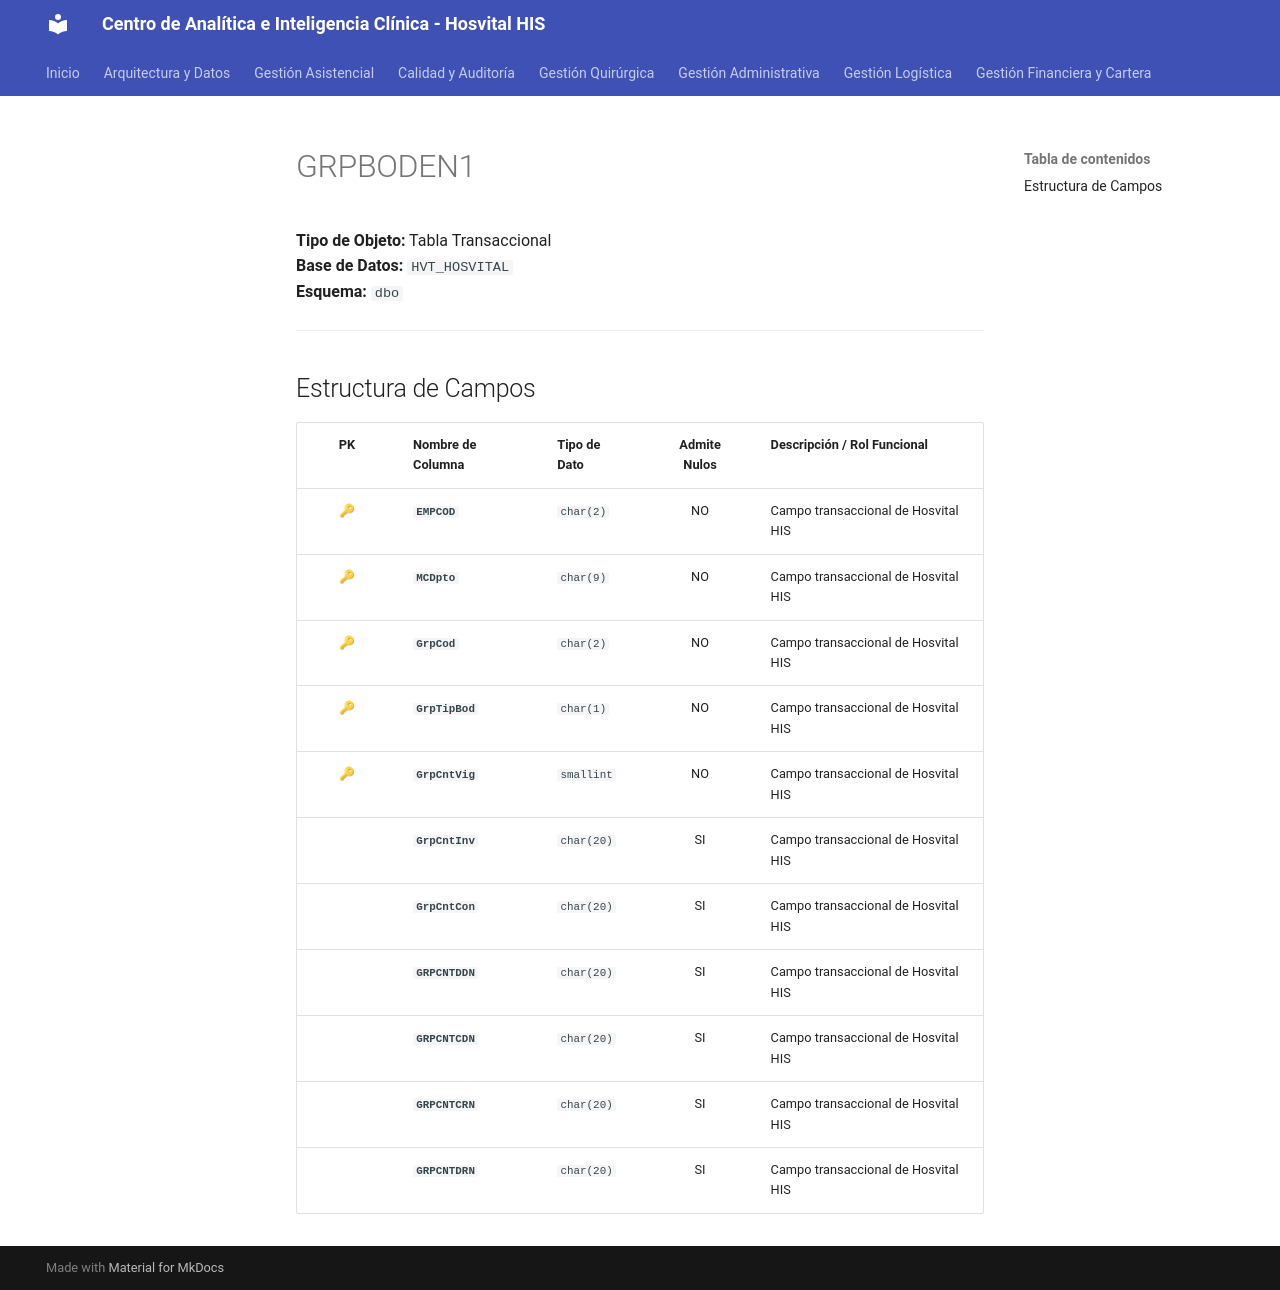

repository: SoporteSaludtech/superset-docs · page: diccionario-general/GRPBODEN1/index.html · generator: mkdocs

# GRPBODEN1

**Tipo de Objeto:** Tabla Transaccional  
**Base de Datos:** `HVT_HOSVITAL`  
**Esquema:** `dbo`

---

## Estructura de Campos

| PK | Nombre de Columna | Tipo de Dato | Admite Nulos | Descripción / Rol Funcional |
| :-: | :--- | :--- | :-: | :--- |
| 🔑 | **`EMPCOD`** | `char(2)` | NO | Campo transaccional de Hosvital HIS |
| 🔑 | **`MCDpto`** | `char(9)` | NO | Campo transaccional de Hosvital HIS |
| 🔑 | **`GrpCod`** | `char(2)` | NO | Campo transaccional de Hosvital HIS |
| 🔑 | **`GrpTipBod`** | `char(1)` | NO | Campo transaccional de Hosvital HIS |
| 🔑 | **`GrpCntVig`** | `smallint` | NO | Campo transaccional de Hosvital HIS |
|  | **`GrpCntInv`** | `char(20)` | SI | Campo transaccional de Hosvital HIS |
|  | **`GrpCntCon`** | `char(20)` | SI | Campo transaccional de Hosvital HIS |
|  | **`GRPCNTDDN`** | `char(20)` | SI | Campo transaccional de Hosvital HIS |
|  | **`GRPCNTCDN`** | `char(20)` | SI | Campo transaccional de Hosvital HIS |
|  | **`GRPCNTCRN`** | `char(20)` | SI | Campo transaccional de Hosvital HIS |
|  | **`GRPCNTDRN`** | `char(20)` | SI | Campo transaccional de Hosvital HIS |
